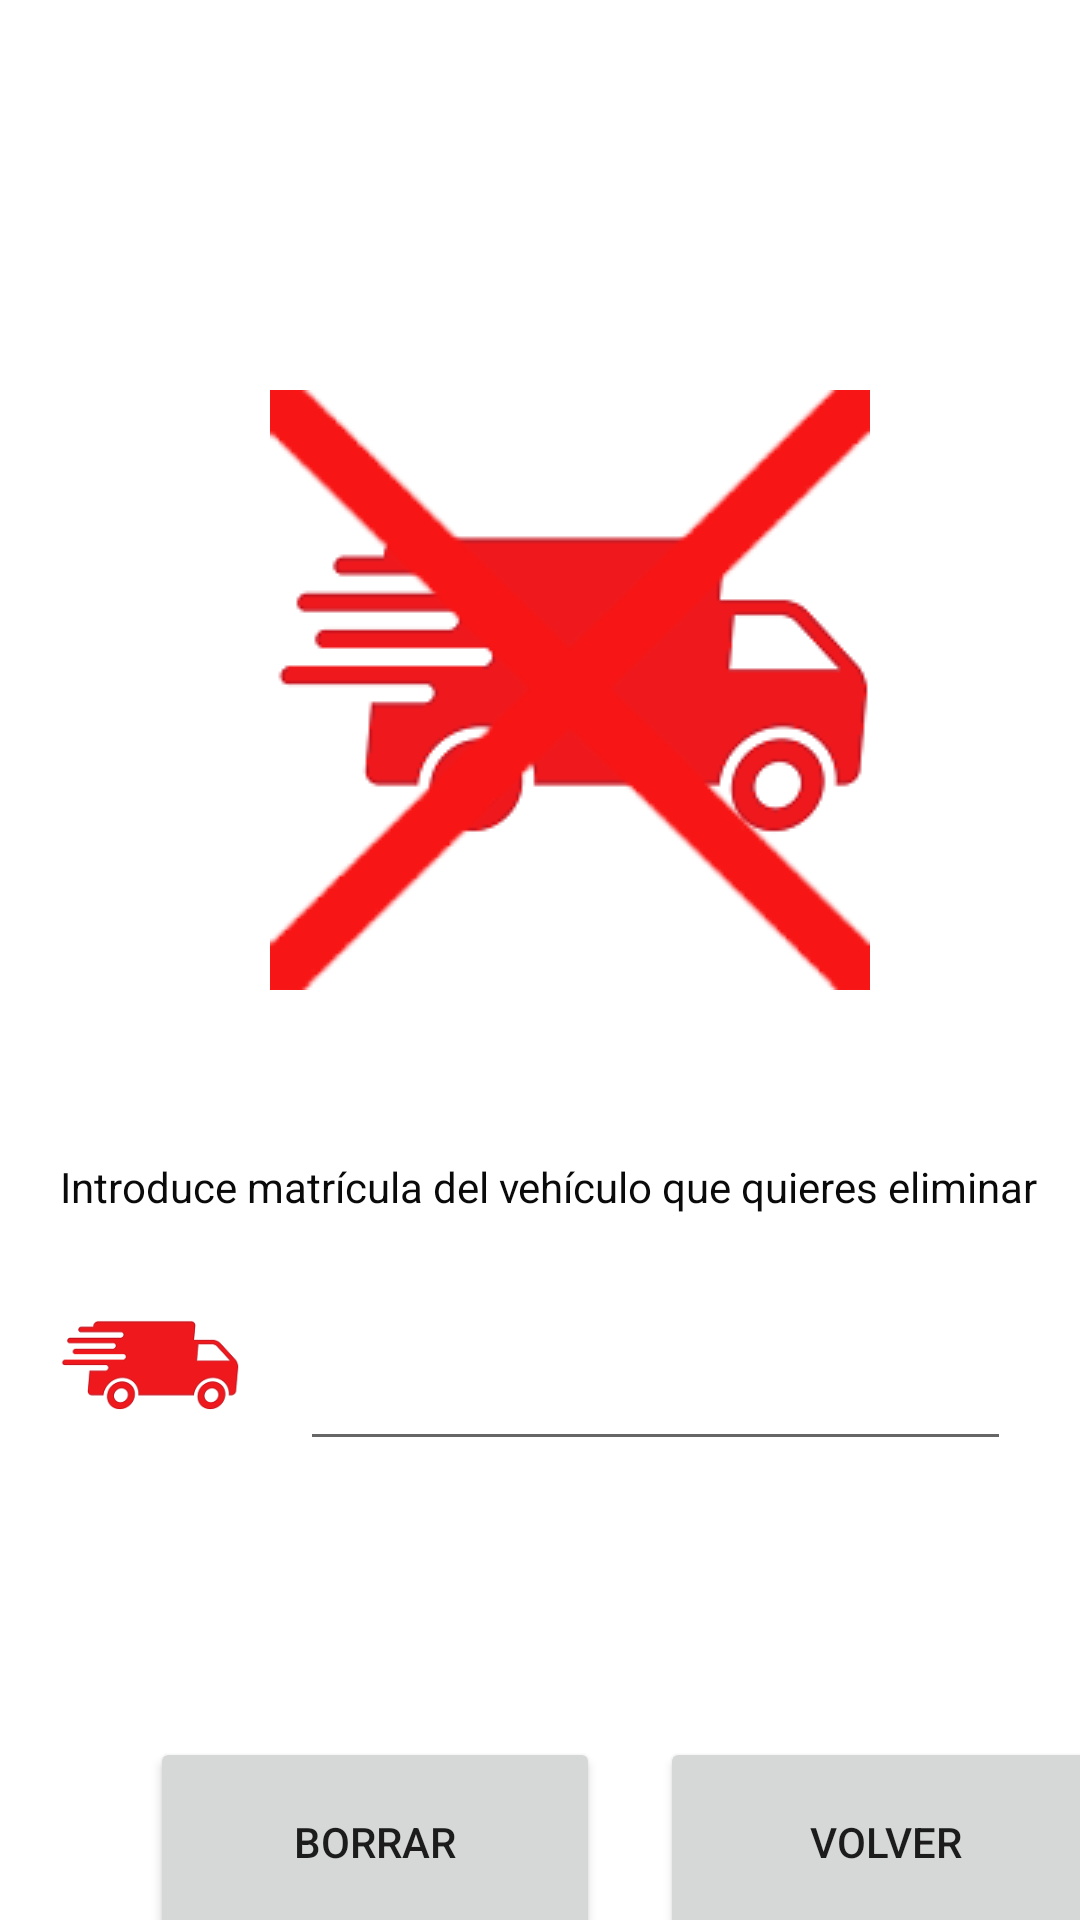

Produce the Android XML layout that renders to this screen, including the resource entries it uses.
<!-- AndroidManifest.xml: application theme Theme.Furgoficina3 -->
<!-- res/layout/activity_borrado_camion.xml -->
<?xml version="1.0" encoding="utf-8"?>
<androidx.constraintlayout.widget.ConstraintLayout xmlns:android="http://schemas.android.com/apk/res/android"
    xmlns:app="http://schemas.android.com/apk/res-auto"
    xmlns:tools="http://schemas.android.com/tools"
    android:layout_width="match_parent"
    android:layout_height="match_parent"
    tools:context="com.example.furgoficina.BorradoCamionActivity">


    <Button
        android:id="@+id/bvolverBorradoCamion3"
        android:layout_width="150dp"
        android:layout_height="70dp"
        android:layout_marginStart="20dp"
        android:layout_marginTop="92dp"
        android:onClick="volver"
        android:text="@string/botVolver"
        app:layout_constraintStart_toEndOf="@+id/bvolverBorradoCamion"
        app:layout_constraintTop_toBottomOf="@+id/textPersonMatriculaBorrar"
        tools:ignore="TextContrastCheck" />

    <TextView
        android:id="@+id/textViewBorradoCamion"
        android:layout_width="wrap_content"
        android:layout_height="wrap_content"
        android:layout_marginStart="20dp"
        android:layout_marginTop="56dp"
        android:text="@string/textBorradoCamion"
        android:textColor="#0B0A0A"
        app:layout_constraintStart_toStartOf="parent"
        app:layout_constraintTop_toBottomOf="@+id/imBorradoCamion" />

    <Button
        android:id="@+id/bvolverBorradoCamion"
        android:layout_width="150dp"
        android:layout_height="70dp"
        android:layout_marginStart="50dp"
        android:layout_marginTop="92dp"
        android:onClick="volver"
        android:text="@string/bBorrar"
        app:layout_constraintStart_toStartOf="parent"
        app:layout_constraintTop_toBottomOf="@+id/textPersonMatriculaBorrar"
        tools:ignore="TextContrastCheck" />

    <ImageView
        android:id="@+id/imMatriculaBorrado"
        android:layout_width="60dp"
        android:layout_height="60dp"
        android:layout_marginStart="20dp"
        android:layout_marginTop="20dp"
        android:contentDescription="@string/textDni"
        app:layout_constraintStart_toStartOf="parent"
        app:layout_constraintTop_toBottomOf="@+id/textViewBorradoCamion"
        app:srcCompat="@mipmap/camionred" />

    <ImageView
        android:id="@+id/imBorradoCamion"
        android:layout_width="wrap_content"
        android:layout_height="wrap_content"
        android:layout_marginStart="90dp"
        android:layout_marginTop="130dp"
        android:contentDescription="@string/botConductor"
        app:layout_constraintStart_toStartOf="parent"
        app:layout_constraintTop_toTopOf="parent"
        app:srcCompat="@mipmap/camionredborrar" />

    <EditText
        android:id="@+id/textPersonMatriculaBorrar"
        android:layout_width="237dp"
        android:layout_height="62dp"
        android:layout_marginStart="20dp"
        android:layout_marginTop="20dp"
        android:ems="10"
        android:inputType="textPersonName"
        app:layout_constraintStart_toEndOf="@+id/imMatriculaBorrado"
        app:layout_constraintTop_toBottomOf="@+id/textViewBorradoCamion"
        tools:ignore="SpeakableTextPresentCheck" />

</androidx.constraintlayout.widget.ConstraintLayout>
<!-- resources referenced by this layout -->
<resources>
  <!-- mipmap camionred: png bitmap (mipmap-mdpi, 12967 bytes) -->
  <!-- mipmap camionredborrar: png bitmap (mipmap-mdpi, 22837 bytes) -->
  <string name="bBorrar">Borrar</string>
  <string name="botConductor">Conductor</string>
  <string name="botVolver">VOLVER</string>
  <string name="textBorradoCamion">Introduce matrícula del vehículo que quieres eliminar</string>
  <string name="textDni">Introduce el DNI</string>
  <style name="Theme.Furgoficina3" parent="Theme.MaterialComponents.DayNight.DarkActionBar">
          
          <item name="colorPrimary">@color/red</item>
          <item name="colorPrimaryVariant">@color/red</item>
          <item name="colorOnPrimary">@color/white</item>
          
          <item name="colorSecondary">@color/teal_200</item>
          <item name="colorSecondaryVariant">@color/teal_700</item>
          <item name="colorOnSecondary">@color/black</item>
          
          <item name="android:statusBarColor" tools:targetApi="l">?attr/colorPrimaryVariant</item>
          
      </style>
  <color name="red">#F13527</color>
  <color name="white">#FFFFFFFF</color>
  <color name="teal_200">#FF03DAC5</color>
  <color name="teal_700">#FF018786</color>
  <color name="black">#FF000000</color>
</resources>
